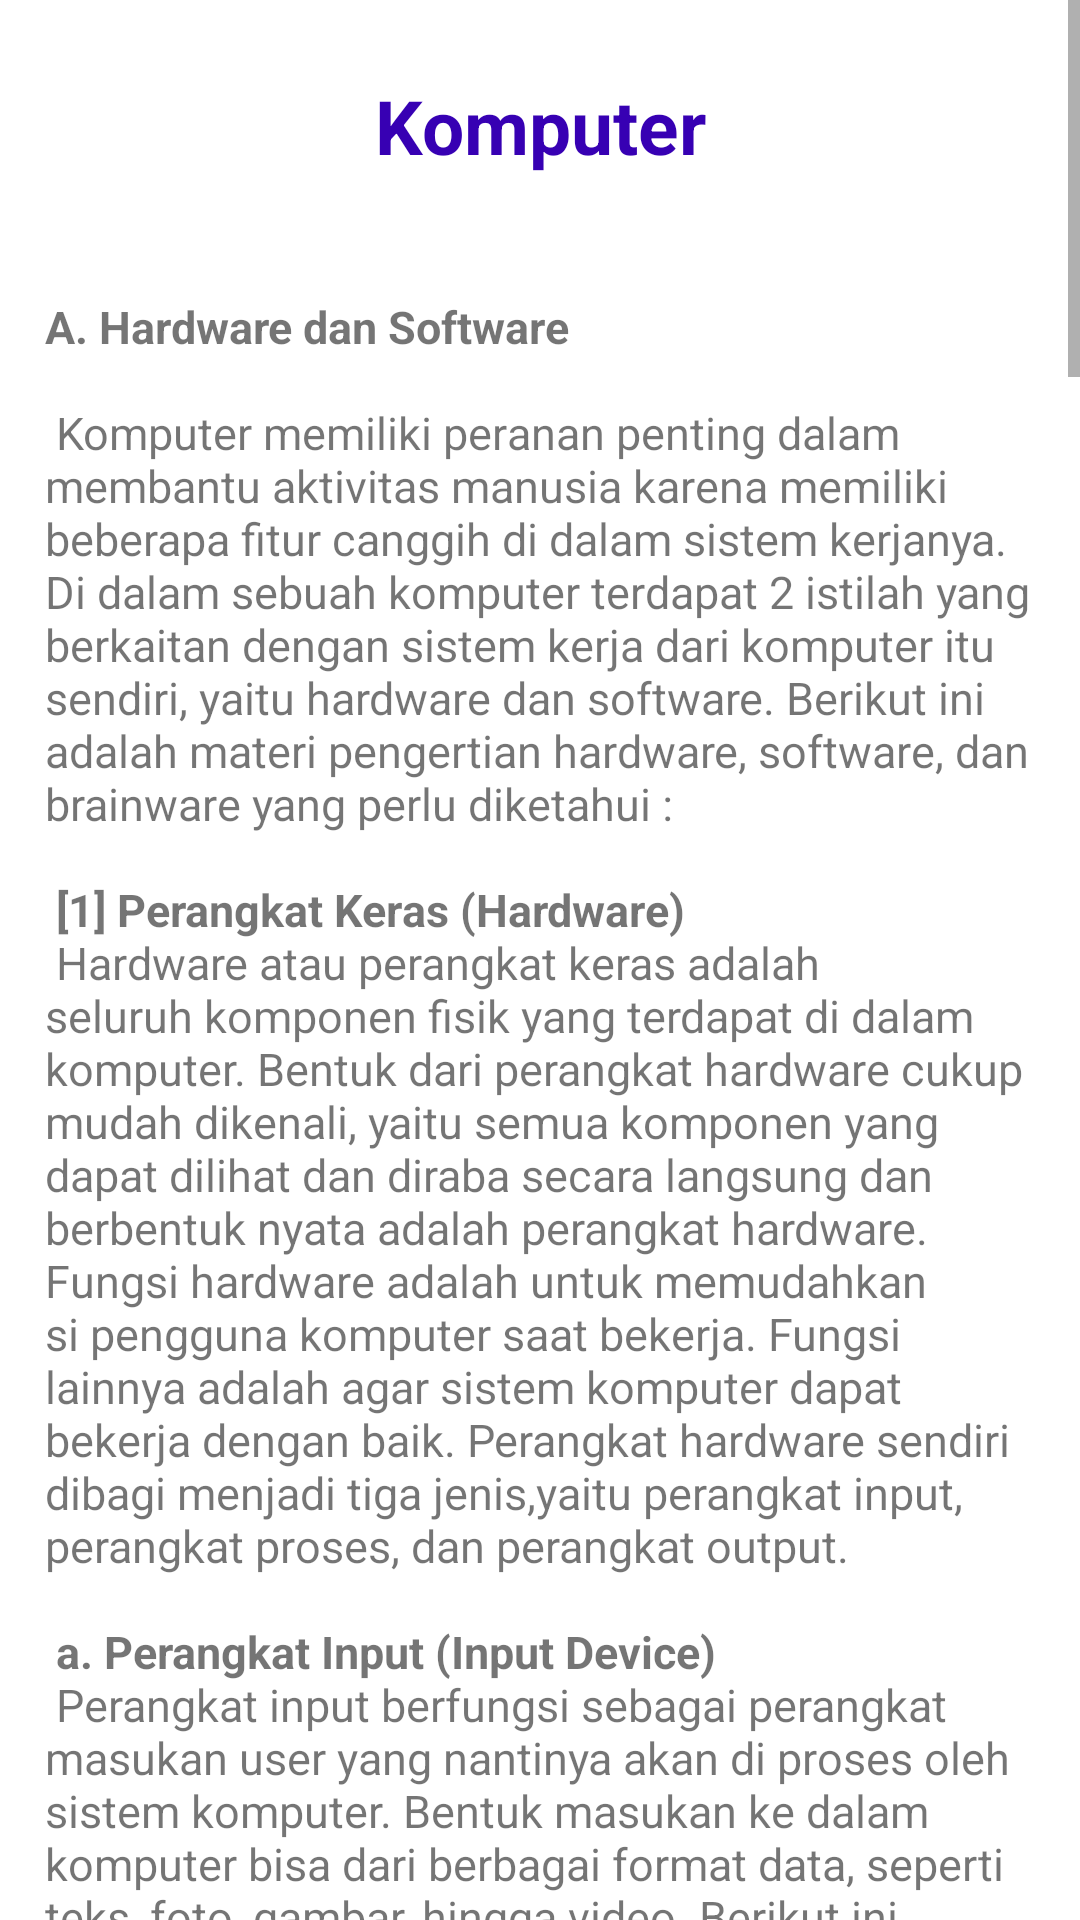

Write the Android layout XML for this screen, with the resource values it uses.
<!-- AndroidManifest.xml: application theme Theme.TemanWanda -->
<!-- res/layout/fragment_kom.xml -->
<?xml version="1.0" encoding="utf-8"?>
<ScrollView
    xmlns:android="http://schemas.android.com/apk/res/android"
    xmlns:app="http://schemas.android.com/apk/res-auto"
    xmlns:tools="http://schemas.android.com/tools"
    android:layout_width="match_parent"
    android:layout_height="match_parent">
    <LinearLayout
        android:layout_width="match_parent"
        android:layout_height="match_parent"
        android:orientation="vertical">

        <TextView
            android:layout_width="match_parent"
            android:layout_height="wrap_content"
            android:text="@string/kom"
            android:gravity="center"
            android:textSize="25dp"
            android:textStyle="bold"
            android:textColor="@color/purple_700"
            android:layout_marginVertical="25dp"/>

        <TextView
            android:layout_width="match_parent"
            android:layout_height="match_parent"
            android:text="@string/materi_kom"
            android:layout_margin="15dp"
            android:textSize="15dp"

            android:textStyle="normal"/>

    </LinearLayout>


</ScrollView>
<!-- resources referenced by this layout -->
<resources>
  <string name="kom">Komputer</string>
</resources>
